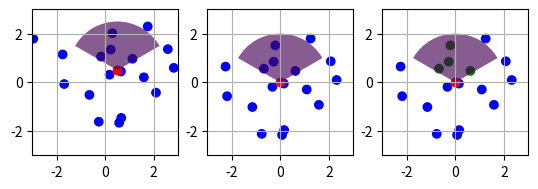

Write Python code to recreate this figure.

import numpy as np
import matplotlib.pyplot as plt
from matplotlib.patches import Wedge
from matplotlib.collections import PatchCollection

def draw(ax, lights, car_location, car_rotation_d, lights_color, fov_d = 120):
    fov_wedge = Wedge(car_location, fov_radius, car_rotation_d-fov_d/2, car_rotation_d+fov_d/2)
    patches = [fov_wedge]
    patches.append(fov_wedge)
    p = PatchCollection(patches, alpha=0.4)
    colors = np.array([2])
    p.set_array(colors)
    ax.scatter(lights[:, 0], lights[:, 1], c=lights_color)
    ax.scatter(car_location[0], car_location[1], c='r')
    ax.add_collection(p)
    ax.set_xlim([-3, 3])
    ax.set_ylim([-3, 3])
    ax.grid()
    ax.set_aspect('equal')

N = 20
lights=np.random.multivariate_normal([0, 0], cov=3*np.eye(2), size=N)
lights_color = []
for i in range(len(lights)):
    lights_color.append('b')
print(lights_color)
car_location = np.array([0.5 , 0.5])
car_rotation_d = 90
car_rotation = car_rotation_d / 180 * np.pi
fov_d = 120
fov = fov_d / 180 * np.pi
fov_radius = 2

fig, ax = plt.subplots(1, 3)
draw(ax[0], lights, car_location, car_rotation_d, lights_color, fov_d=fov_d)

car_centered = np.array([0, 0])
lights_centered = lights - car_location
draw(ax[1], lights_centered, car_centered, car_rotation_d, lights_color, fov_d=fov_d)

for i in range(len(lights_centered)):
    light_radius = np.linalg.norm(lights_centered[i])
    light_theta = np.arctan2(lights_centered[i, 1], lights_centered[i, 0]) / np.pi * 180 
    anglediff = (car_rotation_d - light_theta + 180 + 360) % 360 - 180   
    if light_radius < fov_radius:
        print(car_rotation_d, light_theta, anglediff) 
        if ((anglediff < fov_d/2 ) and (anglediff > -1 * fov_d/2)):
            lights_color[i] = 'g'


draw(ax[2], lights_centered, car_centered, car_rotation_d, lights_color, fov_d=fov_d)



plt.show()



